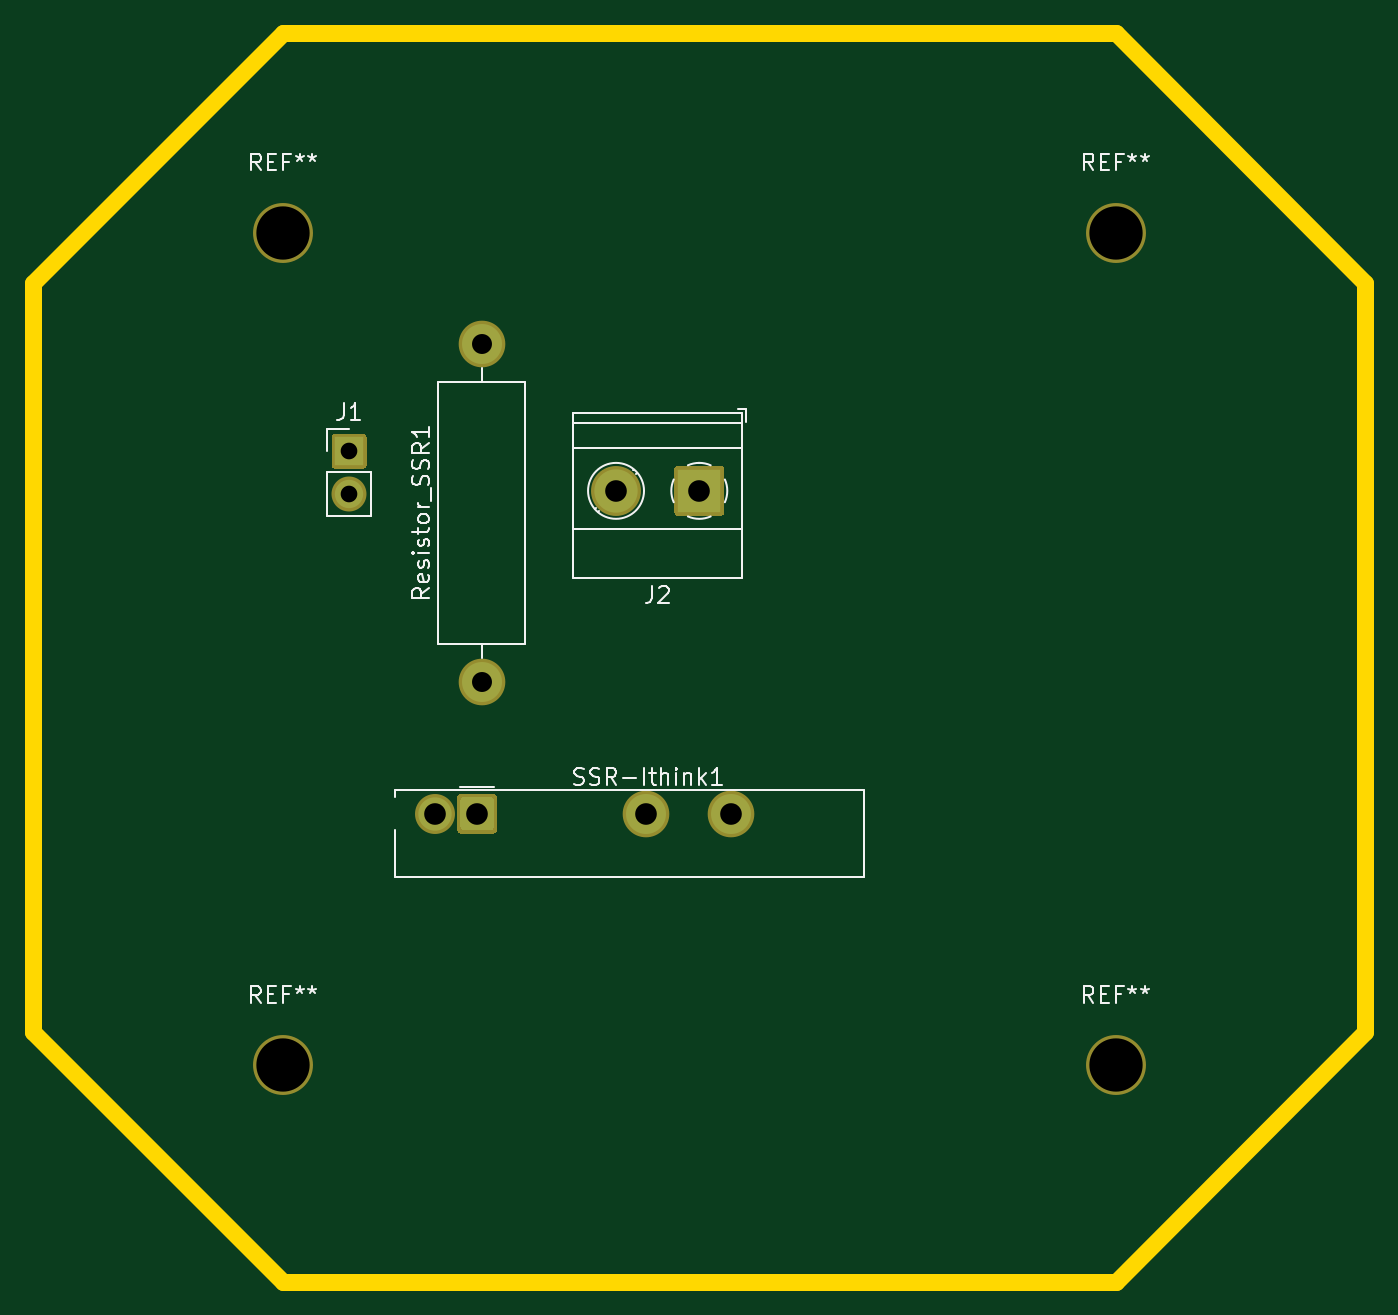
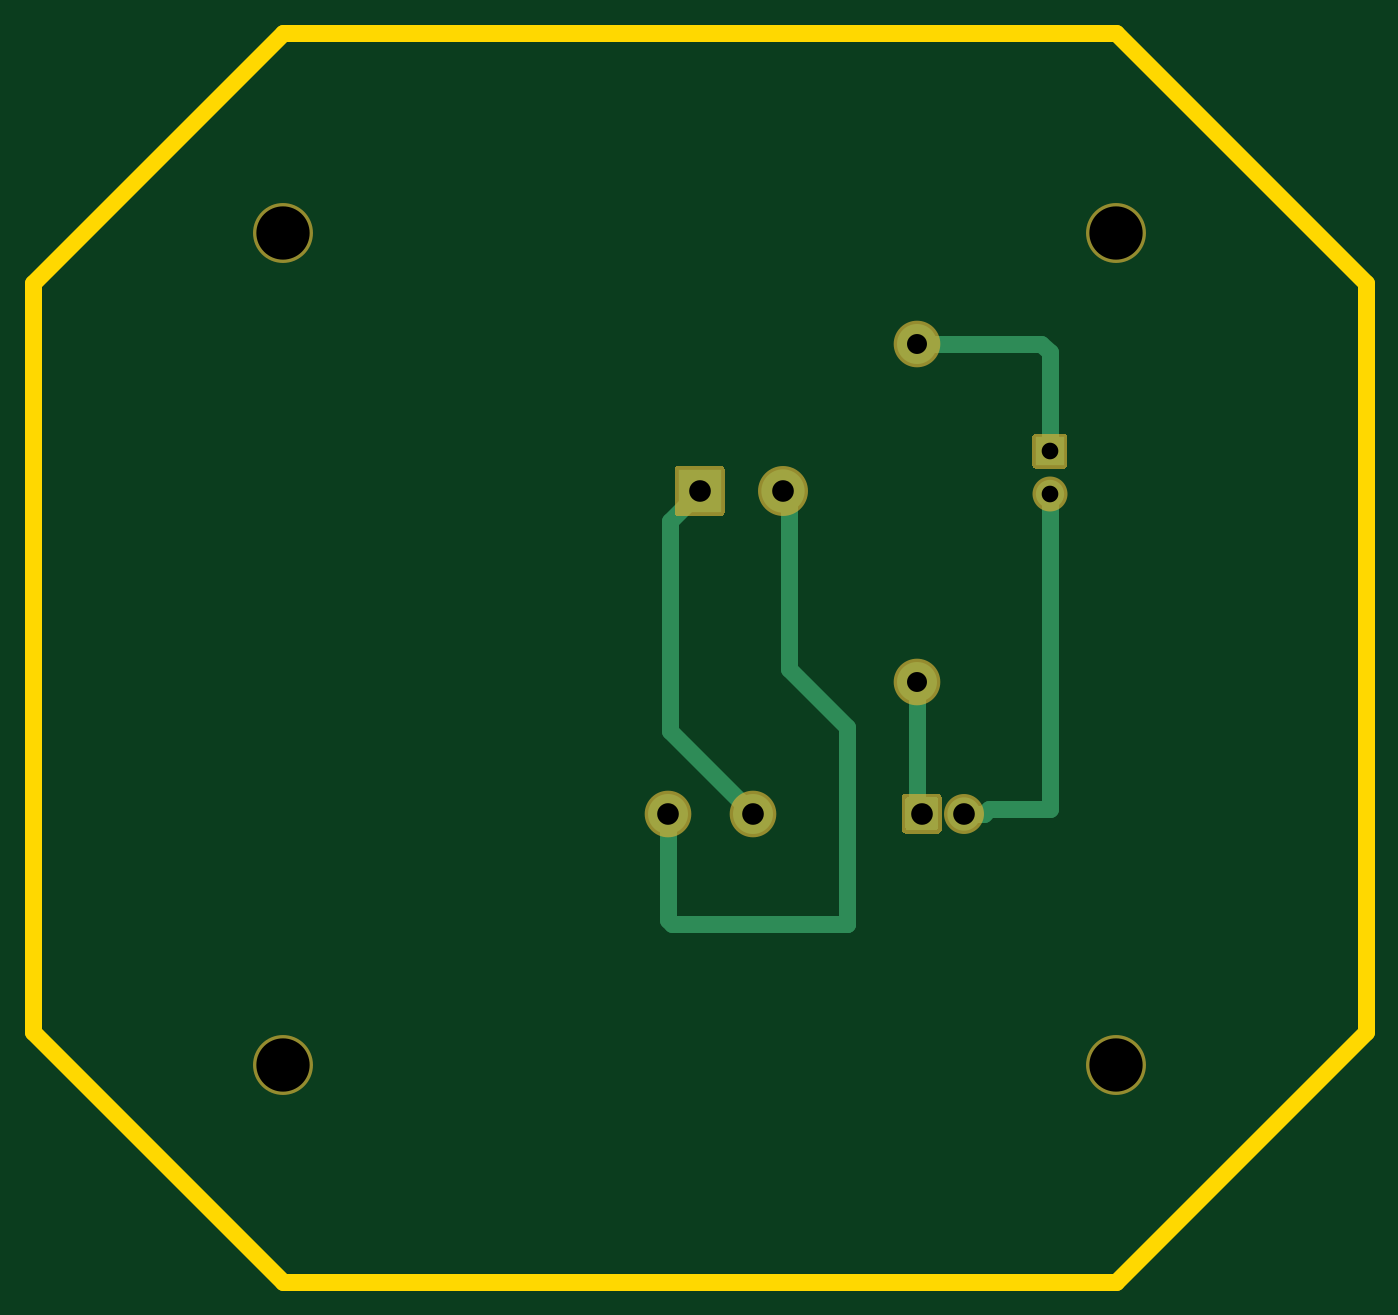
Circuit board: 11 layer files. Board 80.0 x 75.0 mm.
- bottom_copper: SSR-PCB-B_Cu.gbr (3263 bytes)
- bottom_mask: SSR-PCB-B_Mask.gbr (2177 bytes)
- paste: SSR-PCB-B_Paste.gbr (470 bytes)
- bottom_silk: SSR-PCB-B_SilkS.gbr (471 bytes)
- outline: SSR-PCB-Edge_Cuts.gbr (884 bytes)
- top_copper: SSR-PCB-F_Cu.gbr (2003 bytes)
- top_mask: SSR-PCB-F_Mask.gbr (2177 bytes)
- paste: SSR-PCB-F_Paste.gbr (470 bytes)
- top_silk: SSR-PCB-F_SilkS.gbr (14453 bytes)
- drill: SSR-PCB-NPTH.drl (376 bytes)
- drill: SSR-PCB-PTH.drl (499 bytes)

=== bottom_copper: SSR-PCB-B_Cu.gbr ===
%TF.GenerationSoftware,KiCad,Pcbnew,(5.1.9-0-10_14)*%
%TF.CreationDate,2021-03-10T16:32:21+00:00*%
%TF.ProjectId,SSR-PCB,5353522d-5043-4422-9e6b-696361645f70,rev?*%
%TF.SameCoordinates,Original*%
%TF.FileFunction,Copper,L4,Bot*%
%TF.FilePolarity,Positive*%
%FSLAX46Y46*%
G04 Gerber Fmt 4.6, Leading zero omitted, Abs format (unit mm)*
G04 Created by KiCad (PCBNEW (5.1.9-0-10_14)) date 2021-03-10 16:32:21*
%MOMM*%
%LPD*%
G01*
G04 APERTURE LIST*
%TA.AperFunction,ComponentPad*%
%ADD10C,2.000000*%
%TD*%
%TA.AperFunction,ComponentPad*%
%ADD11C,2.400000*%
%TD*%
%TA.AperFunction,ComponentPad*%
%ADD12O,2.400000X2.400000*%
%TD*%
%TA.AperFunction,ComponentPad*%
%ADD13C,2.600000*%
%TD*%
%TA.AperFunction,ComponentPad*%
%ADD14R,2.600000X2.600000*%
%TD*%
%TA.AperFunction,ComponentPad*%
%ADD15O,1.700000X1.700000*%
%TD*%
%TA.AperFunction,ComponentPad*%
%ADD16R,1.700000X1.700000*%
%TD*%
%TA.AperFunction,Conductor*%
%ADD17C,1.000000*%
%TD*%
G04 APERTURE END LIST*
%TO.P,SSR-Ithink1,A1*%
%TO.N,Net-(Resistor_SSR1-Pad1)*%
%TA.AperFunction,ComponentPad*%
G36*
G01*
X-154340000Y-47677000D02*
X-154340000Y-46093000D01*
G75*
G02*
X-154132000Y-45885000I208000J0D01*
G01*
X-152548000Y-45885000D01*
G75*
G02*
X-152340000Y-46093000I0J-208000D01*
G01*
X-152340000Y-47677000D01*
G75*
G02*
X-152548000Y-47885000I-208000J0D01*
G01*
X-154132000Y-47885000D01*
G75*
G02*
X-154340000Y-47677000I0J208000D01*
G01*
G37*
%TD.AperFunction*%
D10*
%TO.P,SSR-Ithink1,A2*%
%TO.N,GND*%
X-155880000Y-46885000D03*
D11*
%TO.P,SSR-Ithink1,11*%
%TO.N,Net-(J2-Pad1)*%
X-143180000Y-46885000D03*
%TO.P,SSR-Ithink1,14*%
%TO.N,Net-(J2-Pad2)*%
X-138100000Y-46885000D03*
%TD*%
D12*
%TO.P,Resistor_SSR1,2*%
%TO.N,GPIO6*%
X-153060000Y-18660000D03*
D11*
%TO.P,Resistor_SSR1,1*%
%TO.N,Net-(Resistor_SSR1-Pad1)*%
X-153060000Y-38980000D03*
%TD*%
D13*
%TO.P,J2,2*%
%TO.N,Net-(J2-Pad2)*%
X-145000000Y-27500000D03*
D14*
%TO.P,J2,1*%
%TO.N,Net-(J2-Pad1)*%
X-140000000Y-27500000D03*
%TD*%
D15*
%TO.P,J1,2*%
%TO.N,GND*%
X-161030000Y-27660000D03*
D16*
%TO.P,J1,1*%
%TO.N,GPIO6*%
X-161030000Y-25120000D03*
%TD*%
D17*
%TO.N,GND*%
X-161030000Y-27660000D02*
X-161030000Y-46580000D01*
X-157395000Y-46580000D02*
X-157090000Y-46885000D01*
X-161030000Y-46580000D02*
X-157395000Y-46580000D01*
X-157090000Y-46885000D02*
X-155880000Y-46885000D01*
%TO.N,GPIO6*%
X-153060000Y-18660000D02*
X-160520000Y-18660000D01*
X-161030000Y-19170000D02*
X-161030000Y-25120000D01*
X-160520000Y-18660000D02*
X-161030000Y-19170000D01*
%TO.N,Net-(Resistor_SSR1-Pad1)*%
X-153130000Y-39050000D02*
X-153060000Y-38980000D01*
X-153060000Y-46605000D02*
X-153340000Y-46885000D01*
X-153060000Y-38980000D02*
X-153060000Y-46605000D01*
%TO.N,Net-(J2-Pad2)*%
X-148850000Y-41690000D02*
X-145370000Y-38210000D01*
X-148840000Y-53510000D02*
X-148850000Y-53520000D01*
X-148850000Y-53520000D02*
X-148850000Y-41690000D01*
X-138360000Y-53510000D02*
X-148840000Y-53510000D01*
X-138100000Y-53250000D02*
X-138360000Y-53510000D01*
X-138100000Y-46885000D02*
X-138100000Y-53250000D01*
X-145370000Y-27870000D02*
X-145000000Y-27500000D01*
X-145370000Y-38210000D02*
X-145370000Y-27870000D01*
%TO.N,Net-(J2-Pad1)*%
X-143180000Y-46885000D02*
X-138210000Y-41915000D01*
X-138210000Y-29290000D02*
X-140000000Y-27500000D01*
X-138210000Y-41915000D02*
X-138210000Y-29290000D01*
%TD*%
M02*

=== bottom_mask: SSR-PCB-B_Mask.gbr ===
%TF.GenerationSoftware,KiCad,Pcbnew,(5.1.9-0-10_14)*%
%TF.CreationDate,2021-03-10T16:32:21+00:00*%
%TF.ProjectId,SSR-PCB,5353522d-5043-4422-9e6b-696361645f70,rev?*%
%TF.SameCoordinates,Original*%
%TF.FileFunction,Soldermask,Bot*%
%TF.FilePolarity,Negative*%
%FSLAX46Y46*%
G04 Gerber Fmt 4.6, Leading zero omitted, Abs format (unit mm)*
G04 Created by KiCad (PCBNEW (5.1.9-0-10_14)) date 2021-03-10 16:32:21*
%MOMM*%
%LPD*%
G01*
G04 APERTURE LIST*
%ADD10C,2.400000*%
%ADD11C,2.800000*%
%ADD12C,3.600000*%
%ADD13O,2.800000X2.800000*%
%ADD14C,3.000000*%
%ADD15O,2.100000X2.100000*%
G04 APERTURE END LIST*
%TO.C,SSR-Ithink1*%
G36*
G01*
X-154540000Y-47835400D02*
X-154540000Y-45934600D01*
G75*
G02*
X-154290400Y-45685000I249600J0D01*
G01*
X-152389600Y-45685000D01*
G75*
G02*
X-152140000Y-45934600I0J-249600D01*
G01*
X-152140000Y-47835400D01*
G75*
G02*
X-152389600Y-48085000I-249600J0D01*
G01*
X-154290400Y-48085000D01*
G75*
G02*
X-154540000Y-47835400I0J249600D01*
G01*
G37*
D10*
X-155880000Y-46885000D03*
D11*
X-143180000Y-46885000D03*
X-138100000Y-46885000D03*
%TD*%
D12*
%TO.C,REF\u002A\u002A*%
X-165000000Y-62000000D03*
%TD*%
%TO.C,REF\u002A\u002A*%
X-115000000Y-62000000D03*
%TD*%
%TO.C,REF\u002A\u002A*%
X-115000000Y-12000000D03*
%TD*%
%TO.C,REF\u002A\u002A*%
X-165000000Y-12000000D03*
%TD*%
D13*
%TO.C,Resistor_SSR1*%
X-153060000Y-18660000D03*
D11*
X-153060000Y-38980000D03*
%TD*%
D14*
%TO.C,J2*%
X-145000000Y-27500000D03*
G36*
G01*
X-138500000Y-26200000D02*
X-138500000Y-28800000D01*
G75*
G02*
X-138700000Y-29000000I-200000J0D01*
G01*
X-141300000Y-29000000D01*
G75*
G02*
X-141500000Y-28800000I0J200000D01*
G01*
X-141500000Y-26200000D01*
G75*
G02*
X-141300000Y-26000000I200000J0D01*
G01*
X-138700000Y-26000000D01*
G75*
G02*
X-138500000Y-26200000I0J-200000D01*
G01*
G37*
%TD*%
D15*
%TO.C,J1*%
X-161030000Y-27660000D03*
G36*
G01*
X-162080000Y-25970000D02*
X-162080000Y-24270000D01*
G75*
G02*
X-161880000Y-24070000I200000J0D01*
G01*
X-160180000Y-24070000D01*
G75*
G02*
X-159980000Y-24270000I0J-200000D01*
G01*
X-159980000Y-25970000D01*
G75*
G02*
X-160180000Y-26170000I-200000J0D01*
G01*
X-161880000Y-26170000D01*
G75*
G02*
X-162080000Y-25970000I0J200000D01*
G01*
G37*
%TD*%
M02*

=== paste: SSR-PCB-B_Paste.gbr ===
%TF.GenerationSoftware,KiCad,Pcbnew,(5.1.9-0-10_14)*%
%TF.CreationDate,2021-03-10T16:32:21+00:00*%
%TF.ProjectId,SSR-PCB,5353522d-5043-4422-9e6b-696361645f70,rev?*%
%TF.SameCoordinates,Original*%
%TF.FileFunction,Paste,Bot*%
%TF.FilePolarity,Positive*%
%FSLAX46Y46*%
G04 Gerber Fmt 4.6, Leading zero omitted, Abs format (unit mm)*
G04 Created by KiCad (PCBNEW (5.1.9-0-10_14)) date 2021-03-10 16:32:21*
%MOMM*%
%LPD*%
G01*
G04 APERTURE LIST*
G04 APERTURE END LIST*
M02*

=== bottom_silk: SSR-PCB-B_SilkS.gbr ===
%TF.GenerationSoftware,KiCad,Pcbnew,(5.1.9-0-10_14)*%
%TF.CreationDate,2021-03-10T16:32:21+00:00*%
%TF.ProjectId,SSR-PCB,5353522d-5043-4422-9e6b-696361645f70,rev?*%
%TF.SameCoordinates,Original*%
%TF.FileFunction,Legend,Bot*%
%TF.FilePolarity,Positive*%
%FSLAX46Y46*%
G04 Gerber Fmt 4.6, Leading zero omitted, Abs format (unit mm)*
G04 Created by KiCad (PCBNEW (5.1.9-0-10_14)) date 2021-03-10 16:32:21*
%MOMM*%
%LPD*%
G01*
G04 APERTURE LIST*
G04 APERTURE END LIST*
M02*

=== outline: SSR-PCB-Edge_Cuts.gbr ===
%TF.GenerationSoftware,KiCad,Pcbnew,(5.1.9-0-10_14)*%
%TF.CreationDate,2021-03-10T16:32:21+00:00*%
%TF.ProjectId,SSR-PCB,5353522d-5043-4422-9e6b-696361645f70,rev?*%
%TF.SameCoordinates,Original*%
%TF.FileFunction,Profile,NP*%
%FSLAX46Y46*%
G04 Gerber Fmt 4.6, Leading zero omitted, Abs format (unit mm)*
G04 Created by KiCad (PCBNEW (5.1.9-0-10_14)) date 2021-03-10 16:32:21*
%MOMM*%
%LPD*%
G01*
G04 APERTURE LIST*
%TA.AperFunction,Profile*%
%ADD10C,1.000000*%
%TD*%
G04 APERTURE END LIST*
D10*
X-115000000Y0D02*
X-100000000Y-15000000D01*
X-165000000Y0D02*
X-180000000Y-15000000D01*
X-165000000Y-75000000D02*
X-180000000Y-60000000D01*
X-115000000Y-75000000D02*
X-100000000Y-60000000D01*
X-180000000Y-60000000D02*
X-180000000Y-15000000D01*
X-165000000Y-75000000D02*
X-115000000Y-75000000D01*
X-100000000Y-15000000D02*
X-100000000Y-60000000D01*
X-165000000Y0D02*
X-115000000Y0D01*
M02*

=== top_copper: SSR-PCB-F_Cu.gbr ===
%TF.GenerationSoftware,KiCad,Pcbnew,(5.1.9-0-10_14)*%
%TF.CreationDate,2021-03-10T16:32:21+00:00*%
%TF.ProjectId,SSR-PCB,5353522d-5043-4422-9e6b-696361645f70,rev?*%
%TF.SameCoordinates,Original*%
%TF.FileFunction,Copper,L1,Top*%
%TF.FilePolarity,Positive*%
%FSLAX46Y46*%
G04 Gerber Fmt 4.6, Leading zero omitted, Abs format (unit mm)*
G04 Created by KiCad (PCBNEW (5.1.9-0-10_14)) date 2021-03-10 16:32:21*
%MOMM*%
%LPD*%
G01*
G04 APERTURE LIST*
%TA.AperFunction,ComponentPad*%
%ADD10C,2.000000*%
%TD*%
%TA.AperFunction,ComponentPad*%
%ADD11C,2.400000*%
%TD*%
%TA.AperFunction,ComponentPad*%
%ADD12O,2.400000X2.400000*%
%TD*%
%TA.AperFunction,ComponentPad*%
%ADD13C,2.600000*%
%TD*%
%TA.AperFunction,ComponentPad*%
%ADD14R,2.600000X2.600000*%
%TD*%
%TA.AperFunction,ComponentPad*%
%ADD15O,1.700000X1.700000*%
%TD*%
%TA.AperFunction,ComponentPad*%
%ADD16R,1.700000X1.700000*%
%TD*%
G04 APERTURE END LIST*
%TO.P,SSR-Ithink1,A1*%
%TO.N,Net-(Resistor_SSR1-Pad1)*%
%TA.AperFunction,ComponentPad*%
G36*
G01*
X-154340000Y-47677000D02*
X-154340000Y-46093000D01*
G75*
G02*
X-154132000Y-45885000I208000J0D01*
G01*
X-152548000Y-45885000D01*
G75*
G02*
X-152340000Y-46093000I0J-208000D01*
G01*
X-152340000Y-47677000D01*
G75*
G02*
X-152548000Y-47885000I-208000J0D01*
G01*
X-154132000Y-47885000D01*
G75*
G02*
X-154340000Y-47677000I0J208000D01*
G01*
G37*
%TD.AperFunction*%
D10*
%TO.P,SSR-Ithink1,A2*%
%TO.N,GND*%
X-155880000Y-46885000D03*
D11*
%TO.P,SSR-Ithink1,11*%
%TO.N,Net-(J2-Pad1)*%
X-143180000Y-46885000D03*
%TO.P,SSR-Ithink1,14*%
%TO.N,Net-(J2-Pad2)*%
X-138100000Y-46885000D03*
%TD*%
D12*
%TO.P,Resistor_SSR1,2*%
%TO.N,GPIO6*%
X-153060000Y-18660000D03*
D11*
%TO.P,Resistor_SSR1,1*%
%TO.N,Net-(Resistor_SSR1-Pad1)*%
X-153060000Y-38980000D03*
%TD*%
D13*
%TO.P,J2,2*%
%TO.N,Net-(J2-Pad2)*%
X-145000000Y-27500000D03*
D14*
%TO.P,J2,1*%
%TO.N,Net-(J2-Pad1)*%
X-140000000Y-27500000D03*
%TD*%
D15*
%TO.P,J1,2*%
%TO.N,GND*%
X-161030000Y-27660000D03*
D16*
%TO.P,J1,1*%
%TO.N,GPIO6*%
X-161030000Y-25120000D03*
%TD*%
M02*

=== top_mask: SSR-PCB-F_Mask.gbr ===
%TF.GenerationSoftware,KiCad,Pcbnew,(5.1.9-0-10_14)*%
%TF.CreationDate,2021-03-10T16:32:21+00:00*%
%TF.ProjectId,SSR-PCB,5353522d-5043-4422-9e6b-696361645f70,rev?*%
%TF.SameCoordinates,Original*%
%TF.FileFunction,Soldermask,Top*%
%TF.FilePolarity,Negative*%
%FSLAX46Y46*%
G04 Gerber Fmt 4.6, Leading zero omitted, Abs format (unit mm)*
G04 Created by KiCad (PCBNEW (5.1.9-0-10_14)) date 2021-03-10 16:32:21*
%MOMM*%
%LPD*%
G01*
G04 APERTURE LIST*
%ADD10C,2.400000*%
%ADD11C,2.800000*%
%ADD12C,3.600000*%
%ADD13O,2.800000X2.800000*%
%ADD14C,3.000000*%
%ADD15O,2.100000X2.100000*%
G04 APERTURE END LIST*
%TO.C,SSR-Ithink1*%
G36*
G01*
X-154540000Y-47835400D02*
X-154540000Y-45934600D01*
G75*
G02*
X-154290400Y-45685000I249600J0D01*
G01*
X-152389600Y-45685000D01*
G75*
G02*
X-152140000Y-45934600I0J-249600D01*
G01*
X-152140000Y-47835400D01*
G75*
G02*
X-152389600Y-48085000I-249600J0D01*
G01*
X-154290400Y-48085000D01*
G75*
G02*
X-154540000Y-47835400I0J249600D01*
G01*
G37*
D10*
X-155880000Y-46885000D03*
D11*
X-143180000Y-46885000D03*
X-138100000Y-46885000D03*
%TD*%
D12*
%TO.C,REF\u002A\u002A*%
X-165000000Y-62000000D03*
%TD*%
%TO.C,REF\u002A\u002A*%
X-115000000Y-62000000D03*
%TD*%
%TO.C,REF\u002A\u002A*%
X-115000000Y-12000000D03*
%TD*%
%TO.C,REF\u002A\u002A*%
X-165000000Y-12000000D03*
%TD*%
D13*
%TO.C,Resistor_SSR1*%
X-153060000Y-18660000D03*
D11*
X-153060000Y-38980000D03*
%TD*%
D14*
%TO.C,J2*%
X-145000000Y-27500000D03*
G36*
G01*
X-138500000Y-26200000D02*
X-138500000Y-28800000D01*
G75*
G02*
X-138700000Y-29000000I-200000J0D01*
G01*
X-141300000Y-29000000D01*
G75*
G02*
X-141500000Y-28800000I0J200000D01*
G01*
X-141500000Y-26200000D01*
G75*
G02*
X-141300000Y-26000000I200000J0D01*
G01*
X-138700000Y-26000000D01*
G75*
G02*
X-138500000Y-26200000I0J-200000D01*
G01*
G37*
%TD*%
D15*
%TO.C,J1*%
X-161030000Y-27660000D03*
G36*
G01*
X-162080000Y-25970000D02*
X-162080000Y-24270000D01*
G75*
G02*
X-161880000Y-24070000I200000J0D01*
G01*
X-160180000Y-24070000D01*
G75*
G02*
X-159980000Y-24270000I0J-200000D01*
G01*
X-159980000Y-25970000D01*
G75*
G02*
X-160180000Y-26170000I-200000J0D01*
G01*
X-161880000Y-26170000D01*
G75*
G02*
X-162080000Y-25970000I0J200000D01*
G01*
G37*
%TD*%
M02*

=== paste: SSR-PCB-F_Paste.gbr ===
%TF.GenerationSoftware,KiCad,Pcbnew,(5.1.9-0-10_14)*%
%TF.CreationDate,2021-03-10T16:32:21+00:00*%
%TF.ProjectId,SSR-PCB,5353522d-5043-4422-9e6b-696361645f70,rev?*%
%TF.SameCoordinates,Original*%
%TF.FileFunction,Paste,Top*%
%TF.FilePolarity,Positive*%
%FSLAX46Y46*%
G04 Gerber Fmt 4.6, Leading zero omitted, Abs format (unit mm)*
G04 Created by KiCad (PCBNEW (5.1.9-0-10_14)) date 2021-03-10 16:32:21*
%MOMM*%
%LPD*%
G01*
G04 APERTURE LIST*
G04 APERTURE END LIST*
M02*

=== top_silk: SSR-PCB-F_SilkS.gbr (14453 bytes, source omitted) ===
=== drill: SSR-PCB-NPTH.drl ===
M48
; DRILL file {KiCad (5.1.9-0-10_14)} date Wednesday, March 10, 2021 at 04:32:18 PM
; FORMAT={-:-/ absolute / metric / decimal}
; #@! TF.CreationDate,2021-03-10T16:32:18+00:00
; #@! TF.GenerationSoftware,Kicad,Pcbnew,(5.1.9-0-10_14)
; #@! TF.FileFunction,NonPlated,1,4,NPTH
FMAT,2
METRIC
T1C3.200
%
G90
G05
T1
X-165.0Y-12.0
X-165.0Y-62.0
X-115.0Y-12.0
X-115.0Y-62.0
T0
M30

=== drill: SSR-PCB-PTH.drl ===
M48
; DRILL file {KiCad (5.1.9-0-10_14)} date Wednesday, March 10, 2021 at 04:32:18 PM
; FORMAT={-:-/ absolute / metric / decimal}
; #@! TF.CreationDate,2021-03-10T16:32:18+00:00
; #@! TF.GenerationSoftware,Kicad,Pcbnew,(5.1.9-0-10_14)
; #@! TF.FileFunction,Plated,1,4,PTH
FMAT,2
METRIC
T1C1.000
T2C1.200
T3C1.300
%
G90
G05
T1
X-161.03Y-25.12
X-161.03Y-27.66
T2
X-153.06Y-18.66
X-153.06Y-38.98
T3
X-155.88Y-46.885
X-153.34Y-46.885
X-145.0Y-27.5
X-143.18Y-46.885
X-140.0Y-27.5
X-138.1Y-46.885
T0
M30

